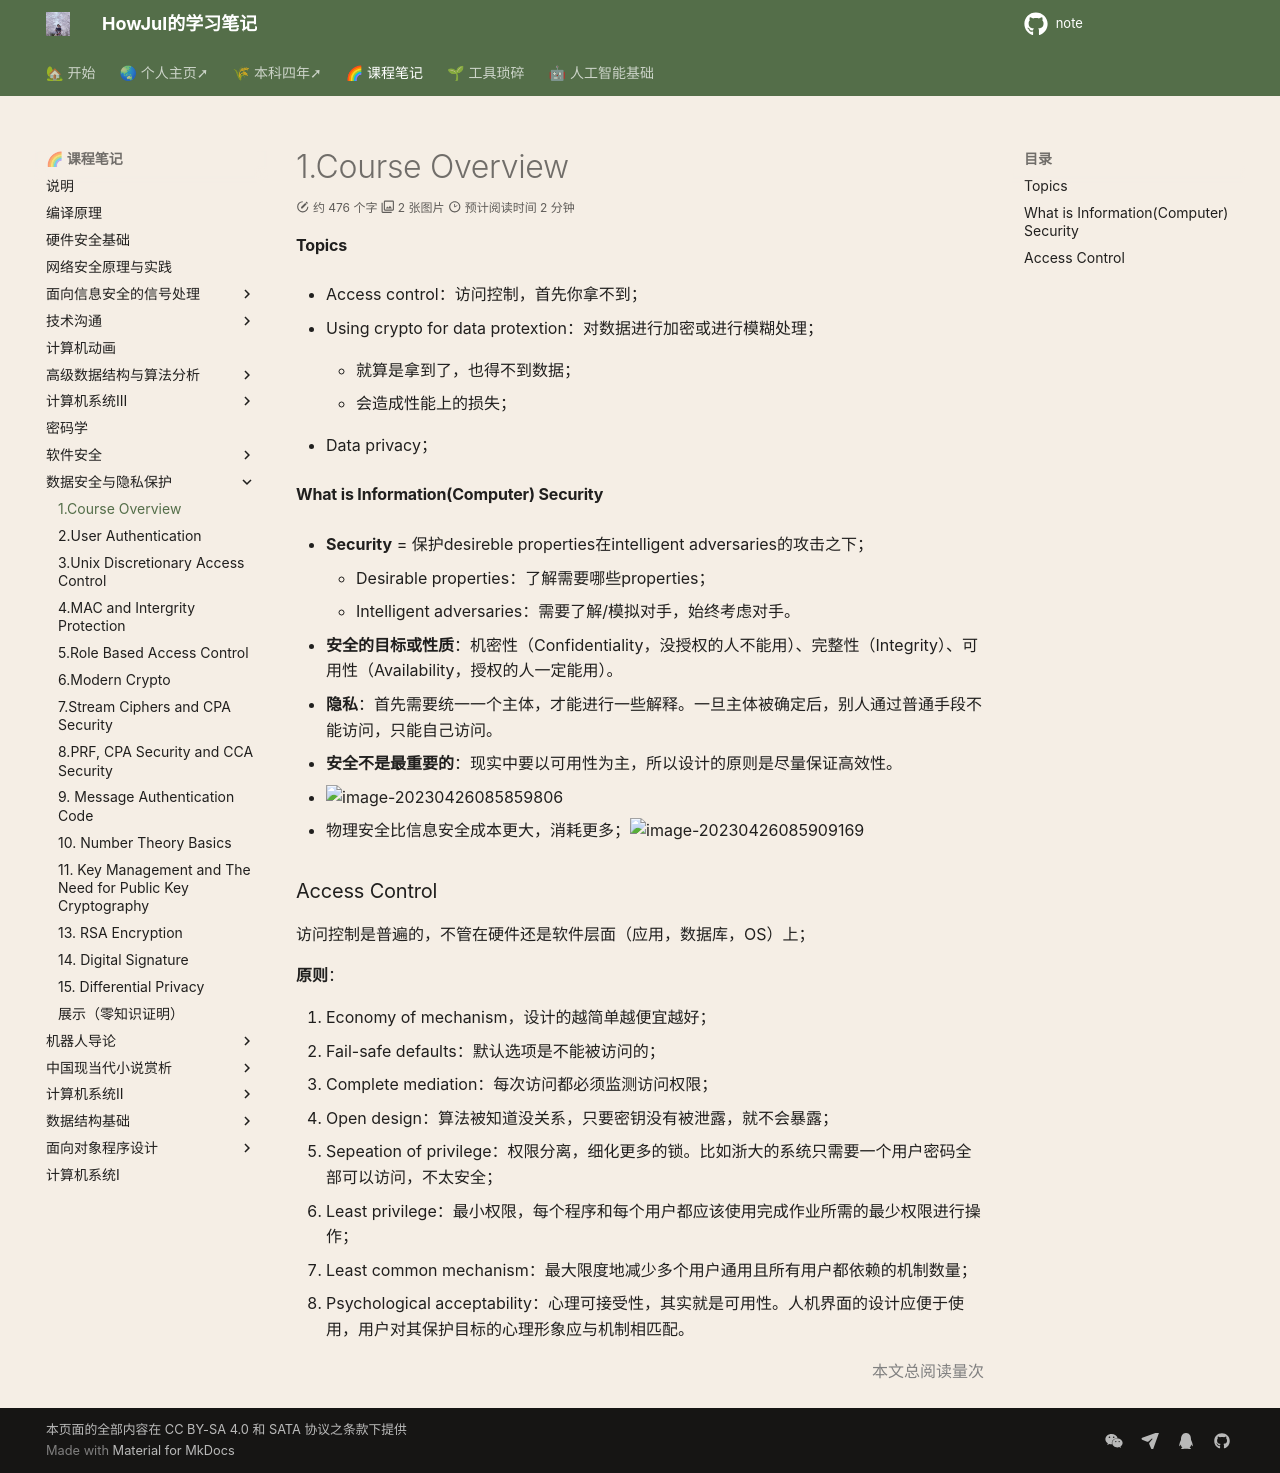

repository: howjul/note · page: 数据安全/1. Course Overview/index.html · generator: mkdocs

#### Topics

- Access control：访问控制，首先你拿不到；

- Using crypto for data protextion：对数据进行加密或进行模糊处理；

    - 就算是拿到了，也得不到数据；

    - 会造成性能上的损失；

- Data privacy；

#### What is Information(Computer) Security

- **Security** = 保护desireble properties在intelligent adversaries的攻击之下；
    - Desirable properties：了解需要哪些properties；
    - Intelligent adversaries：需要了解/模拟对手，始终考虑对手。

- **安全的目标或性质**：机密性（Confidentiality，没授权的人不能用）、完整性（Integrity）、可用性（Availability，授权的人一定能用）。

- **隐私**：首先需要统一一个主体，才能进行一些解释。一旦主体被确定后，别人通过普通手段不能访问，只能自己访问。
- **安全不是最重要的**：现实中要以可用性为主，所以设计的原则是尽量保证高效性。
- ![image-20230426085859806](../img/4.26/image-20230426085859806.png)
- 物理安全比信息安全成本更大，消耗更多；![image-20230426085909169](../img/4.26/image-20230426085909169.png)

### Access Control

访问控制是普遍的，不管在硬件还是软件层面（应用，数据库，OS）上；

**原则**：

1. Economy of mechanism，设计的越简单越便宜越好；
2. Fail-safe defaults：默认选项是不能被访问的；
3. Complete mediation：每次访问都必须监测访问权限；
4. Open design：算法被知道没关系，只要密钥没有被泄露，就不会暴露；
5. Sepeation of privilege：权限分离，细化更多的锁。比如浙大的系统只需要一个用户密码全部可以访问，不太安全；
6. Least privilege：最小权限，每个程序和每个用户都应该使用完成作业所需的最少权限进行操作；
7. Least common mechanism：最大限度地减少多个用户通用且所有用户都依赖的机制数量；
8. Psychological acceptability：心理可接受性，其实就是可用性。人机界面的设计应便于使用，用户对其保护目标的心理形象应与机制相匹配。
